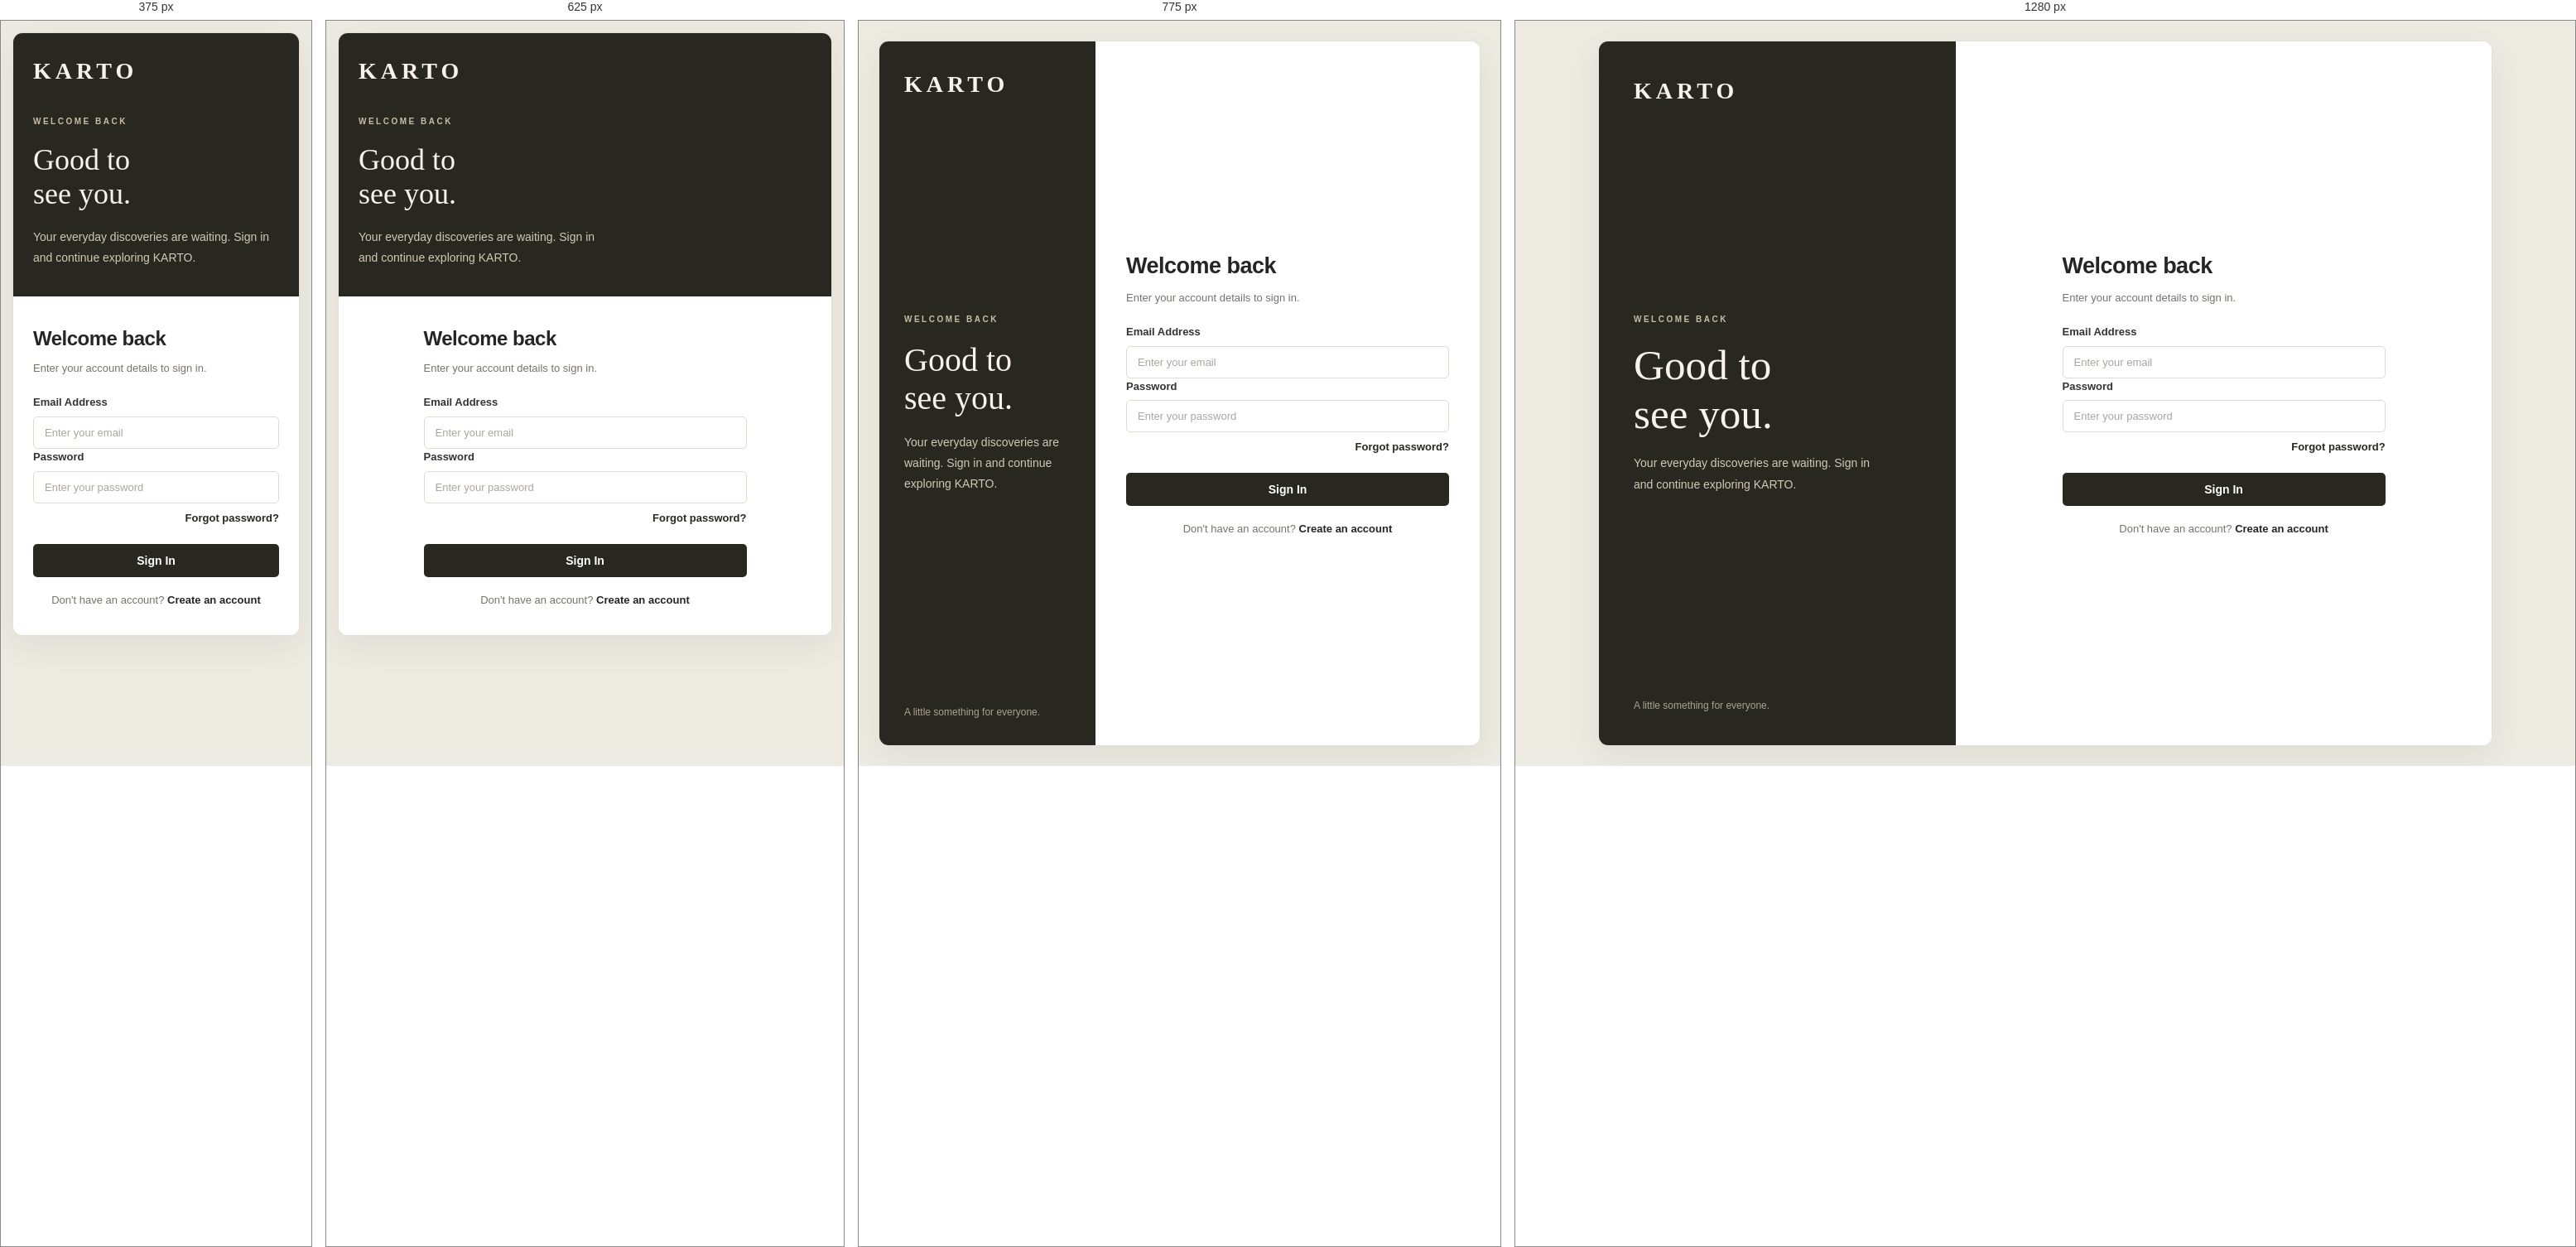
Rendered at 375 px, 625 px, 775 px and 1280 px, left to right.

<!-- file: login.html -->

<!DOCTYPE html>
<html lang="en">
<head>
    <meta charset="UTF-8">
    <meta name="viewport" content="width=device-width, initial-scale=1.0">
    <meta name="description" content="Sign in to your KARTO account.">
    <title>Sign In | KARTO</title>

    <link rel="stylesheet" href="../../css/style.css">
    <link rel="stylesheet" href="../../css/auth.css">
</head>
<body>

    <main class="auth-layout">

        <!-- Left Branding Panel -->
        <section class="auth-brand-panel">

            <a href="../../index.html" class="auth-logo">KARTO</a>

            <div class="auth-brand-content">
                <p class="auth-eyebrow">WELCOME BACK</p>

                <h1>Good to<br>see you.</h1>

                <p class="auth-brand-description">
                    Your everyday discoveries are waiting.
                    Sign in and continue exploring KARTO.
                </p>
            </div>

            <p class="auth-brand-footer">
                A little something for everyone.
            </p>

        </section>

        <!-- Right Login Panel -->
        <section class="auth-form-panel">

            <div class="auth-card">

                <div class="auth-heading">
                    <h2>Welcome back</h2>
                    <p>Enter your account details to sign in.</p>
                </div>

                <form id="login-form">

                    <div class="form-group">
                        <label for="email">Email Address</label>
                        <input
                            type="email"
                            id="email"
                            name="email"
                            placeholder="Enter your email"
                            autocomplete="email"
                            required
                        >
                    </div>

                    <div class="form-group">
                        <label for="password">Password</label>
                        <input
                            type="password"
                            id="password"
                            name="password"
                            placeholder="Enter your password"
                            autocomplete="current-password"
                            required
                        >
                    </div>
                    <p class="forgot-password">
                        <a href="forgot-password.html">Forgot password?</a>
                    </p>

                    <p id="login-message" role="alert"></p>

                    <button type="submit" id="login-button">
                        Sign In
                    </button>

                </form>

                <p class="auth-switch">
                    Don't have an account?
                    <a href="signup.html">Create an account</a>
                </p>

            </div>

        </section>

    </main>
    <script src="../../js/firebase/firebase-config.js"></script>
    <script src="../../js/firebase/rest-client.js"></script>
    <script src="../../js/auth/auth-service.js"></script>
    <script src="../../js/auth/session-service.js"></script>
    <script src="../../js/auth/login-ui.js"></script>

</body>
</html>


/* @media block from style.css */
@media (max-width: 900px) {

    .products-container {
        grid-template-columns: repeat(2, minmax(0, 1fr));
    }

    .categories-container {
        grid-template-columns: repeat(3, minmax(0, 1fr));
    }

    .navbar {
        flex-wrap: wrap;
    }

}

/* @media block from style.css */
@media (max-width: 600px) {

    .navbar {
        padding: 18px 5%;
        justify-content: center;
    }

    .logo {
        width: 100%;
        text-align: center;
    }

    .nav-links,
    .nav-actions {
        gap: 16px;
        flex-wrap: wrap;
        justify-content: center;
    }

    .nav-links a,
    .nav-actions a {
        font-size: 12px;
    }

    .hero {
        min-height: 400px;
        padding: 60px 7%;
    }

    .hero h1 {
        font-size: 46px;
    }

    .hero-description {
        font-size: 14px;
    }

    .categories-section,
    .products-section {
        padding: 55px 5%;
    }

    .section-heading h2 {
        font-size: 24px;
    }

    .products-container,
    .categories-container {
        gap: 14px;
    }

    .categories-container {
        grid-template-columns: repeat(2, minmax(0, 1fr));
    }

    .category-card {
        min-height: 110px;
        padding: 24px 16px;
    }

    .product-card h3 {
        font-size: 14px;
    }

    .brand-section {
        padding: 65px 7%;
    }

    .brand-content h2 {
        font-size: 28px;
    }

}

/* @media block from style.css */
@media (max-width: 600px) {

    .cart-item {
        grid-template-columns: 80px 1fr;
        gap: 14px;
        padding: 18px 0;
    }

    .cart-item-image {
        width: 80px;
        height: 80px;
    }

    .cart-item-name {
        font-size: 14px;
    }

    .cart-item-total {
        grid-column: 2;
        justify-self: start;
        margin-top: -4px;
    }

    .cart-item .quantity-control {
        min-width: 115px;
        gap: 12px;
    }

    .cart-summary {
        padding-top: 20px;
    }

}

/* @media block from auth.css */
@media (max-width: 900px) {
    .auth-layout {
        grid-template-columns: 36% 64%;
    }

    .auth-brand-panel {
        padding: 30px;
    }

    .auth-form-panel {
        padding: 25px 30px;
    }

    .auth-brand-content h1 {
        font-size: 40px;
    }
}

/* @media block from auth.css */
@media (max-width: 650px) {
    .auth-layout {
        width: calc(100% - 28px);
        min-height: auto;
        margin: 14px auto;
        grid-template-columns: 1fr;
    }

    .auth-brand-panel {
        min-height: 200px;
        padding: 24px;
    }

    .auth-brand-content {
        margin: 30px 0 10px;
    }

    .auth-brand-content h1 {
        font-size: 36px;
    }

    .auth-brand-footer {
        display: none;
    }

    .auth-form-panel {
        min-height: auto;
        padding: 32px 24px;
    }

    .auth-heading h2 {
        font-size: 24px;
    }
}